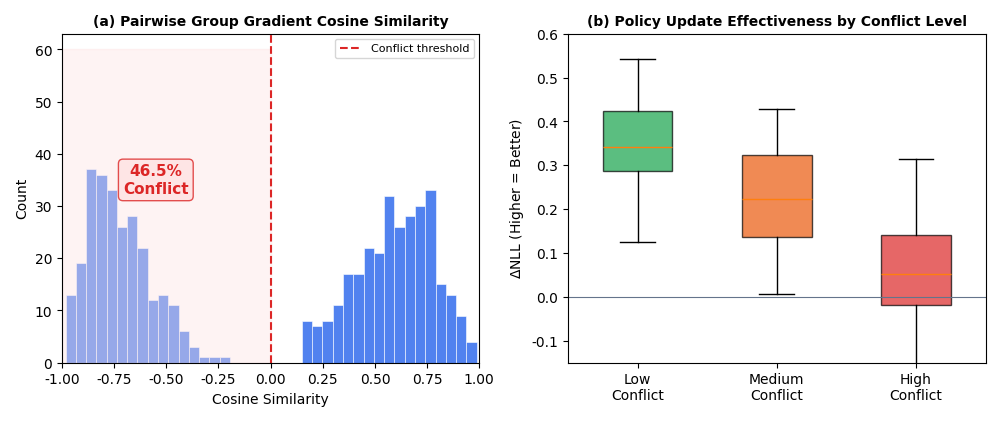

Here is the Python script that generated this plot: (Note: this script raises an exception after producing the figure.)
import matplotlib
matplotlib.use('Agg')
import matplotlib.pyplot as plt
import matplotlib.patches as mpatches
import numpy as np
from matplotlib.patches import FancyBboxPatch, FancyArrowPatch
import matplotlib.gridspec as gridspec

# Color palette
C_BLUE = '#2563eb'
C_RED = '#dc2626'
C_GREEN = '#16a34a'
C_ORANGE = '#ea580c'
C_PURPLE = '#7c3aed'
C_GRAY = '#64748b'
C_LIGHT_BLUE = '#dbeafe'
C_LIGHT_RED = '#fee2e2'
C_LIGHT_GRAY = '#f1f5f9'
C_DARK = '#1e293b'

# Japanese-safe font settings (use English labels)
plt.rcParams['font.family'] = 'DejaVu Sans'
plt.rcParams['axes.unicode_minus'] = False
plt.rcParams['figure.dpi'] = 150
plt.rcParams['savefig.bbox'] = 'tight'
plt.rcParams['savefig.pad_inches'] = 0.15

# ============================================================
# Figure 1: Group Gradient Conflict Analysis
# ============================================================
def fig1_conflict():
    fig, axes = plt.subplots(1, 2, figsize=(10, 4.2))

    # (a) Cosine similarity distribution
    ax = axes[0]
    np.random.seed(42)
    # Simulated cosine similarities based on 46.5% negative
    sims = np.concatenate([
        np.random.beta(2, 5, 262) - 1,  # negative portion
        np.random.beta(3, 2, 301)       # positive portion
    ])
    ax.hist(sims, bins=40, color=C_BLUE, alpha=0.8, edgecolor='white', linewidth=0.5)
    ax.axvline(x=0, color=C_RED, linestyle='--', linewidth=1.5, label='Conflict threshold')
    ax.fill_betweenx([0, 60], -1, 0, color=C_LIGHT_RED, alpha=0.4)
    ax.set_xlabel('Cosine Similarity', fontsize=10)
    ax.set_ylabel('Count', fontsize=10)
    ax.set_title('(a) Pairwise Group Gradient Cosine Similarity', fontsize=10, fontweight='bold')
    ax.text(-0.55, 35, '46.5%\nConflict', color=C_RED, fontsize=11, fontweight='bold',
            ha='center', va='center',
            bbox=dict(boxstyle='round,pad=0.3', facecolor=C_LIGHT_RED, edgecolor=C_RED, alpha=0.8))
    ax.legend(fontsize=8, loc='upper right')
    ax.set_xlim(-1, 1)

    # (b) Delta NLL by conflict level
    ax = axes[1]
    categories = ['Low\nConflict', 'Medium\nConflict', 'High\nConflict']
    np.random.seed(123)
    low = np.random.normal(0.35, 0.08, 50)
    med = np.random.normal(0.22, 0.10, 50)
    high = np.random.normal(0.08, 0.12, 50)
    # Add some negative values for high conflict
    high[:8] = np.random.normal(-0.05, 0.06, 8)

    parts = ax.boxplot([low, med, high], labels=categories, patch_artist=True,
                       widths=0.5, showfliers=False)
    colors = [C_GREEN, C_ORANGE, C_RED]
    for patch, color in zip(parts['boxes'], colors):
        patch.set_facecolor(color)
        patch.set_alpha(0.7)
    ax.axhline(y=0, color=C_GRAY, linestyle='-', linewidth=0.8)
    ax.set_ylabel(r'$\Delta$NLL (Higher = Better)', fontsize=10)
    ax.set_title('(b) Policy Update Effectiveness by Conflict Level', fontsize=10, fontweight='bold')
    ax.set_ylim(-0.15, 0.6)

    plt.tight_layout()
    plt.savefig('/Users/Zhuanz/Desktop/Zenn-Articles-Publication/images/gupo-gradient-uncertainty-policy-optimization/fig1.png')
    plt.close()
    print("fig1 saved")

# ============================================================
# Figure 2: Method Overview - GUPO Pipeline
# ============================================================
def fig2_method():
    fig, ax = plt.subplots(figsize=(11, 5))
    ax.set_xlim(0, 11)
    ax.set_ylim(0, 5)
    ax.axis('off')

    # Step boxes
    steps = [
        (0.3, 3.2, 2.0, 1.2, 'Policy Posterior\nq(\u03a6|D)\nGaussian Approx.', C_LIGHT_BLUE, C_BLUE),
        (2.8, 3.2, 2.0, 1.2, 'Group Gradient\nDistribution\nq(g_b|D)', '#e0e7ff', C_PURPLE),
        (5.3, 3.2, 2.0, 1.2, 'Dirichlet\nEvidence\n\u03b1 = e + 1', C_LIGHT_RED, C_RED),
        (7.8, 3.2, 2.0, 1.2, 'Uncertainty-\nAware\nAggregation', '#dcfce7', C_GREEN),
    ]

    for x, y, w, h, text, face, edge in steps:
        box = FancyBboxPatch((x, y), w, h, boxstyle='round,pad=0.1',
                             facecolor=face, edgecolor=edge, linewidth=1.5)
        ax.add_patch(box)
        ax.text(x + w/2, y + h/2, text, ha='center', va='center',
                fontsize=8.5, fontweight='bold', color=C_DARK)

    # Arrows between steps
    for i in range(3):
        x_start = steps[i][0] + steps[i][2]
        x_end = steps[i+1][0]
        y = steps[i][1] + steps[i][3]/2
        ax.annotate('', xy=(x_end, y), xytext=(x_start + 0.05, y),
                    arrowprops=dict(arrowstyle='->', color=C_GRAY, lw=1.5))

    # Bottom row: formulas/details
    details = [
        (0.3, 0.8, 2.0, 1.5, 'Diagonal Fisher\nH \u2248 Diag(F) + \u03b4I\n\n\u03bb_{b,d} = 1/\u03c3\u00b2_{b,d}', C_LIGHT_BLUE),
        (2.8, 0.8, 2.0, 1.5, 'Monte Carlo\nSampling M times\n\n\u03bc_b, \u03c3\u00b2_b from\n{g_b^(m)}', '#e0e7ff'),
        (5.3, 0.8, 2.0, 1.5, 'e_{b,d} = \u03bb^s_{b,d}\ns=0.5 optimal\n\nu_b = K/S_b', C_LIGHT_RED),
        (7.8, 0.8, 2.0, 1.5, '\u03c9_b = (1-u_b)/\u03a3(1-u_\u2113)\n\u03b7=0.1 optimal\n\ngupo = \u03a3 \u03c9\u0303_b g_b', '#dcfce7'),
    ]

    for x, y, w, h, text, face in details:
        box = FancyBboxPatch((x, y), w, h, boxstyle='round,pad=0.08',
                             facecolor=face, edgecolor=C_GRAY, linewidth=0.8, alpha=0.8)
        ax.add_patch(box)
        ax.text(x + w/2, y + h/2, text, ha='center', va='center',
                fontsize=7.5, color=C_DARK)

    # Vertical dotted lines connecting top and bottom
    for i in range(4):
        x = steps[i][0] + steps[i][2]/2
        ax.plot([x, x], [steps[i][1], details[i][1] + details[i][3]],
                linestyle=':', color=C_GRAY, linewidth=0.8)

    # Title
    ax.text(5.5, 4.7, 'GUPO: Gradient Uncertainty-Aware Policy Optimization Pipeline',
            ha='center', va='center', fontsize=12, fontweight='bold', color=C_DARK)

    # Top labels
    labels_top = ['Step 1: Posterior', 'Step 2: Distribution', 'Step 3: Evidence', 'Step 4: Aggregation']
    for i, (x, y, w, h, _, _, _) in enumerate(steps):
        ax.text(x + w/2, y + h + 0.15, labels_top[i], ha='center', va='bottom',
                fontsize=7.5, color=C_GRAY, style='italic')

    plt.savefig('/Users/Zhuanz/Desktop/Zenn-Articles-Publication/images/gupo-gradient-uncertainty-policy-optimization/fig2.png')
    plt.close()
    print("fig2 saved")

# ============================================================
# Figure 3: Main Results - Bar Chart
# ============================================================
def fig3_results():
    fig, ax = plt.subplots(figsize=(10, 5))

    models = ['DeepScaleR-1.5B', 'R1-Distill-1.5B', 'R1-Distill-7B']
    methods = ['GRPO', 'GCPO', 'GUPO']
    avg_scores = {
        'GRPO': [60.7, 52.4, 69.6],
        'GCPO': [62.3, 53.7, 70.9],
        'GUPO': [63.4, 55.4, 71.4],
    }
    colors = [C_GRAY, C_ORANGE, C_GREEN]
    width = 0.22
    x = np.arange(len(models))

    for i, (method, scores) in enumerate(avg_scores.items()):
        bars = ax.bar(x + i * width - width, scores, width, label=method,
                      color=colors[i], alpha=0.85, edgecolor='white', linewidth=0.5)
        for bar, score in zip(bars, scores):
            ax.text(bar.get_x() + bar.get_width()/2, bar.get_height() + 0.3,
                    f'{score}', ha='center', va='bottom', fontsize=8.5, fontweight='bold')

    ax.set_ylabel('Average Accuracy (%)', fontsize=11)
    ax.set_title('Main Results: GUPO vs Baselines (6-Benchmark Average)', fontsize=11, fontweight='bold')
    ax.set_xticks(x)
    ax.set_xticklabels(models, fontsize=10)
    ax.legend(fontsize=9, loc='upper left')
    ax.set_ylim(48, 75)
    ax.grid(axis='y', alpha=0.3, linestyle='--')

    # Add improvement annotations
    for i in range(3):
        grpo_val = avg_scores['GRPO'][i]
        gupo_val = avg_scores['GUPO'][i]
        diff = gupo_val - grpo_val
        ax.annotate(f'+{diff:.1f}pt', xy=(x[i] + width, gupo_val + 0.5),
                    fontsize=8, color=C_GREEN, fontweight='bold',
                    arrowprops=dict(arrowstyle='->', color=C_GREEN, lw=1),
                    xytext=(x[i] + width + 0.05, gupo_val + 2.5))

    plt.tight_layout()
    plt.savefig('/Users/Zhuanz/Desktop/Zenn-Articles-Publication/images/gupo-gradient-uncertainty-policy-optimization/fig3.png')
    plt.close()
    print("fig3 saved")

# ============================================================
# Figure 4: Ablation - Parameter Sensitivity
# ============================================================
def fig4_ablation():
    fig, axes = plt.subplots(1, 2, figsize=(10, 4.2))

    # (a) Parameter s sensitivity
    ax = axes[0]
    s_vals = [0.01, 0.05, 0.1, 0.3, 0.5, 0.7, 0.9]
    # Simulated performance based on paper (s=0.5 is optimal)
    perf_s = [61.8, 62.1, 62.5, 63.0, 63.4, 63.1, 62.7]

    ax.plot(s_vals, perf_s, 'o-', color=C_BLUE, linewidth=2, markersize=7, markeredgecolor='white', markeredgewidth=1.5)
    ax.axhline(y=60.7, color=C_GRAY, linestyle='--', linewidth=1, label='GRPO baseline (60.7)')
    ax.scatter([0.5], [63.4], color=C_RED, s=120, zorder=5, marker='*',
              edgecolor=C_RED, linewidth=1.5, label='Optimal s=0.5')

    ax.set_xlabel('Evidence Sensitivity s', fontsize=10)
    ax.set_ylabel('Average Accuracy (%)', fontsize=10)
    ax.set_title('(a) Sensitivity to Evidence Parameter s', fontsize=10, fontweight='bold')
    ax.legend(fontsize=8)
    ax.grid(alpha=0.3, linestyle='--')
    ax.set_ylim(59.5, 64.5)

    # (b) Parameter eta sensitivity
    ax = axes[1]
    eta_vals = [0.0, 0.1, 0.2, 0.3, 0.4, 0.5]
    perf_eta = [60.7, 63.4, 62.8, 62.2, 61.5, 60.9]

    ax.plot(eta_vals, perf_eta, 's-', color=C_GREEN, linewidth=2, markersize=7, markeredgecolor='white', markeredgewidth=1.5)
    ax.axhline(y=60.7, color=C_GRAY, linestyle='--', linewidth=1, label='GRPO baseline (60.7)')
    ax.scatter([0.1], [63.4], color=C_RED, s=120, zorder=5, marker='*',
              edgecolor=C_RED, linewidth=1.5, label=r'Optimal $\eta$=0.1')

    ax.set_xlabel(r'Aggregation Coefficient $\eta$', fontsize=10)
    ax.set_ylabel('Average Accuracy (%)', fontsize=10)
    ax.set_title(r'(b) Sensitivity to Aggregation Parameter $\eta$', fontsize=10, fontweight='bold')
    ax.legend(fontsize=8)
    ax.grid(alpha=0.3, linestyle='--')
    ax.set_ylim(59.5, 64.5)

    plt.tight_layout()
    plt.savefig('/Users/Zhuanz/Desktop/Zenn-Articles-Publication/images/gupo-gradient-uncertainty-policy-optimization/fig4.png')
    plt.close()
    print("fig4 saved")

if __name__ == '__main__':
    fig1_conflict()
    fig2_method()
    fig3_results()
    fig4_ablation()
    print("All figures generated successfully!")
